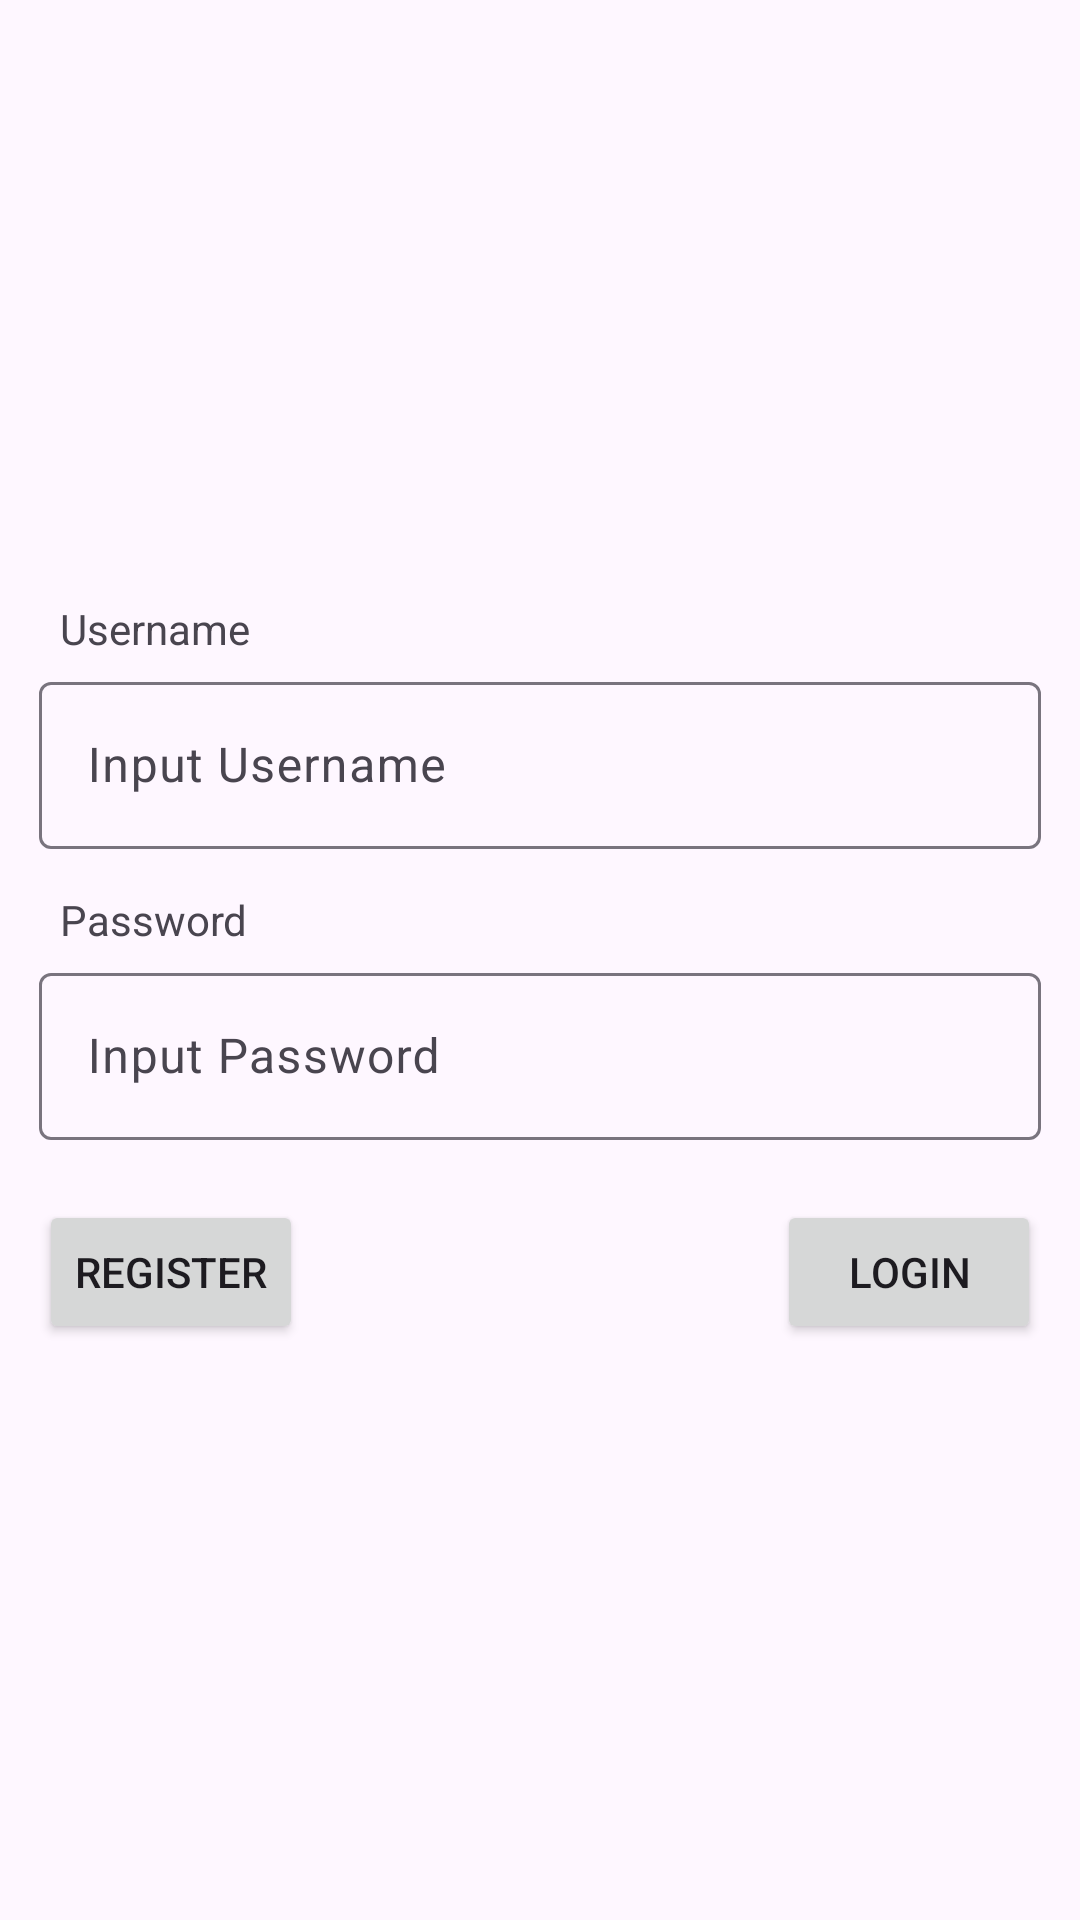

The Android layout XML behind this screen, and the referenced resources:
<!-- AndroidManifest.xml: application theme Theme.TeamEsport -->
<!-- res/layout/fragment_login.xml -->
<?xml version="1.0" encoding="utf-8"?>
<FrameLayout xmlns:android="http://schemas.android.com/apk/res/android"
    xmlns:app="http://schemas.android.com/apk/res-auto"
    xmlns:tools="http://schemas.android.com/tools"
    android:layout_width="match_parent"
    android:layout_height="match_parent"
    tools:context=".view.LoginFragment">

    <androidx.constraintlayout.widget.ConstraintLayout
        android:layout_width="match_parent"
        android:layout_height="match_parent">

        <TextView
            android:id="@+id/textView6"
            android:layout_width="wrap_content"
            android:layout_height="wrap_content"
            android:layout_marginStart="20dp"
            android:layout_marginTop="200dp"
            android:text="Username"
            app:layout_constraintStart_toStartOf="parent"
            app:layout_constraintTop_toTopOf="parent" />

        <com.google.android.material.textfield.TextInputLayout
            android:id="@+id/textInputLayout"
            android:layout_width="match_parent"
            android:layout_height="wrap_content"
            android:layout_marginStart="13dp"
            android:layout_marginTop="3dp"
            android:layout_marginEnd="13dp"
            app:layout_constraintEnd_toEndOf="parent"
            app:layout_constraintStart_toStartOf="parent"
            app:layout_constraintTop_toBottomOf="@+id/textView6">

            <com.google.android.material.textfield.TextInputEditText
                android:id="@+id/inputUsername"
                android:layout_width="match_parent"
                android:layout_height="wrap_content"
                android:hint="Input Username" />
        </com.google.android.material.textfield.TextInputLayout>

        <TextView
            android:id="@+id/textView7"
            android:layout_width="wrap_content"
            android:layout_height="wrap_content"
            android:layout_marginStart="20dp"
            android:layout_marginTop="14dp"
            android:text="Password"
            app:layout_constraintStart_toStartOf="parent"
            app:layout_constraintTop_toBottomOf="@+id/textInputLayout" />

        <com.google.android.material.textfield.TextInputLayout
            android:id="@+id/textInputLayout2"
            android:layout_width="0dp"
            android:layout_height="wrap_content"
            android:layout_marginStart="13dp"
            android:layout_marginTop="3dp"
            android:layout_marginEnd="13dp"
            app:layout_constraintEnd_toEndOf="parent"
            app:layout_constraintStart_toStartOf="parent"
            app:layout_constraintTop_toBottomOf="@+id/textView7">

            <com.google.android.material.textfield.TextInputEditText
                android:id="@+id/inputPassword"
                android:layout_width="match_parent"
                android:layout_height="wrap_content"
                android:hint="Input Password" />
        </com.google.android.material.textfield.TextInputLayout>

        <Button
            android:id="@+id/btnLogin"
            android:layout_width="wrap_content"
            android:layout_height="wrap_content"
            android:layout_marginTop="20dp"
            android:layout_marginEnd="13dp"
            android:text="Login"
            app:layout_constraintEnd_toEndOf="parent"
            app:layout_constraintTop_toBottomOf="@+id/textInputLayout2" />

        <Button
            android:id="@+id/btnRegister"
            android:layout_width="wrap_content"
            android:layout_height="wrap_content"
            android:layout_marginStart="13dp"
            android:layout_marginTop="20dp"
            android:text="register"
            app:layout_constraintStart_toStartOf="parent"
            app:layout_constraintTop_toBottomOf="@+id/textInputLayout2" />
    </androidx.constraintlayout.widget.ConstraintLayout>
</FrameLayout>
<!-- resources referenced by this layout -->
<resources>
  <style name="Theme.TeamEsport" parent="Base.Theme.TeamEsport" />
  <style name="Base.Theme.TeamEsport" parent="Theme.Material3.DayNight.NoActionBar">
          
          
      </style>
</resources>
